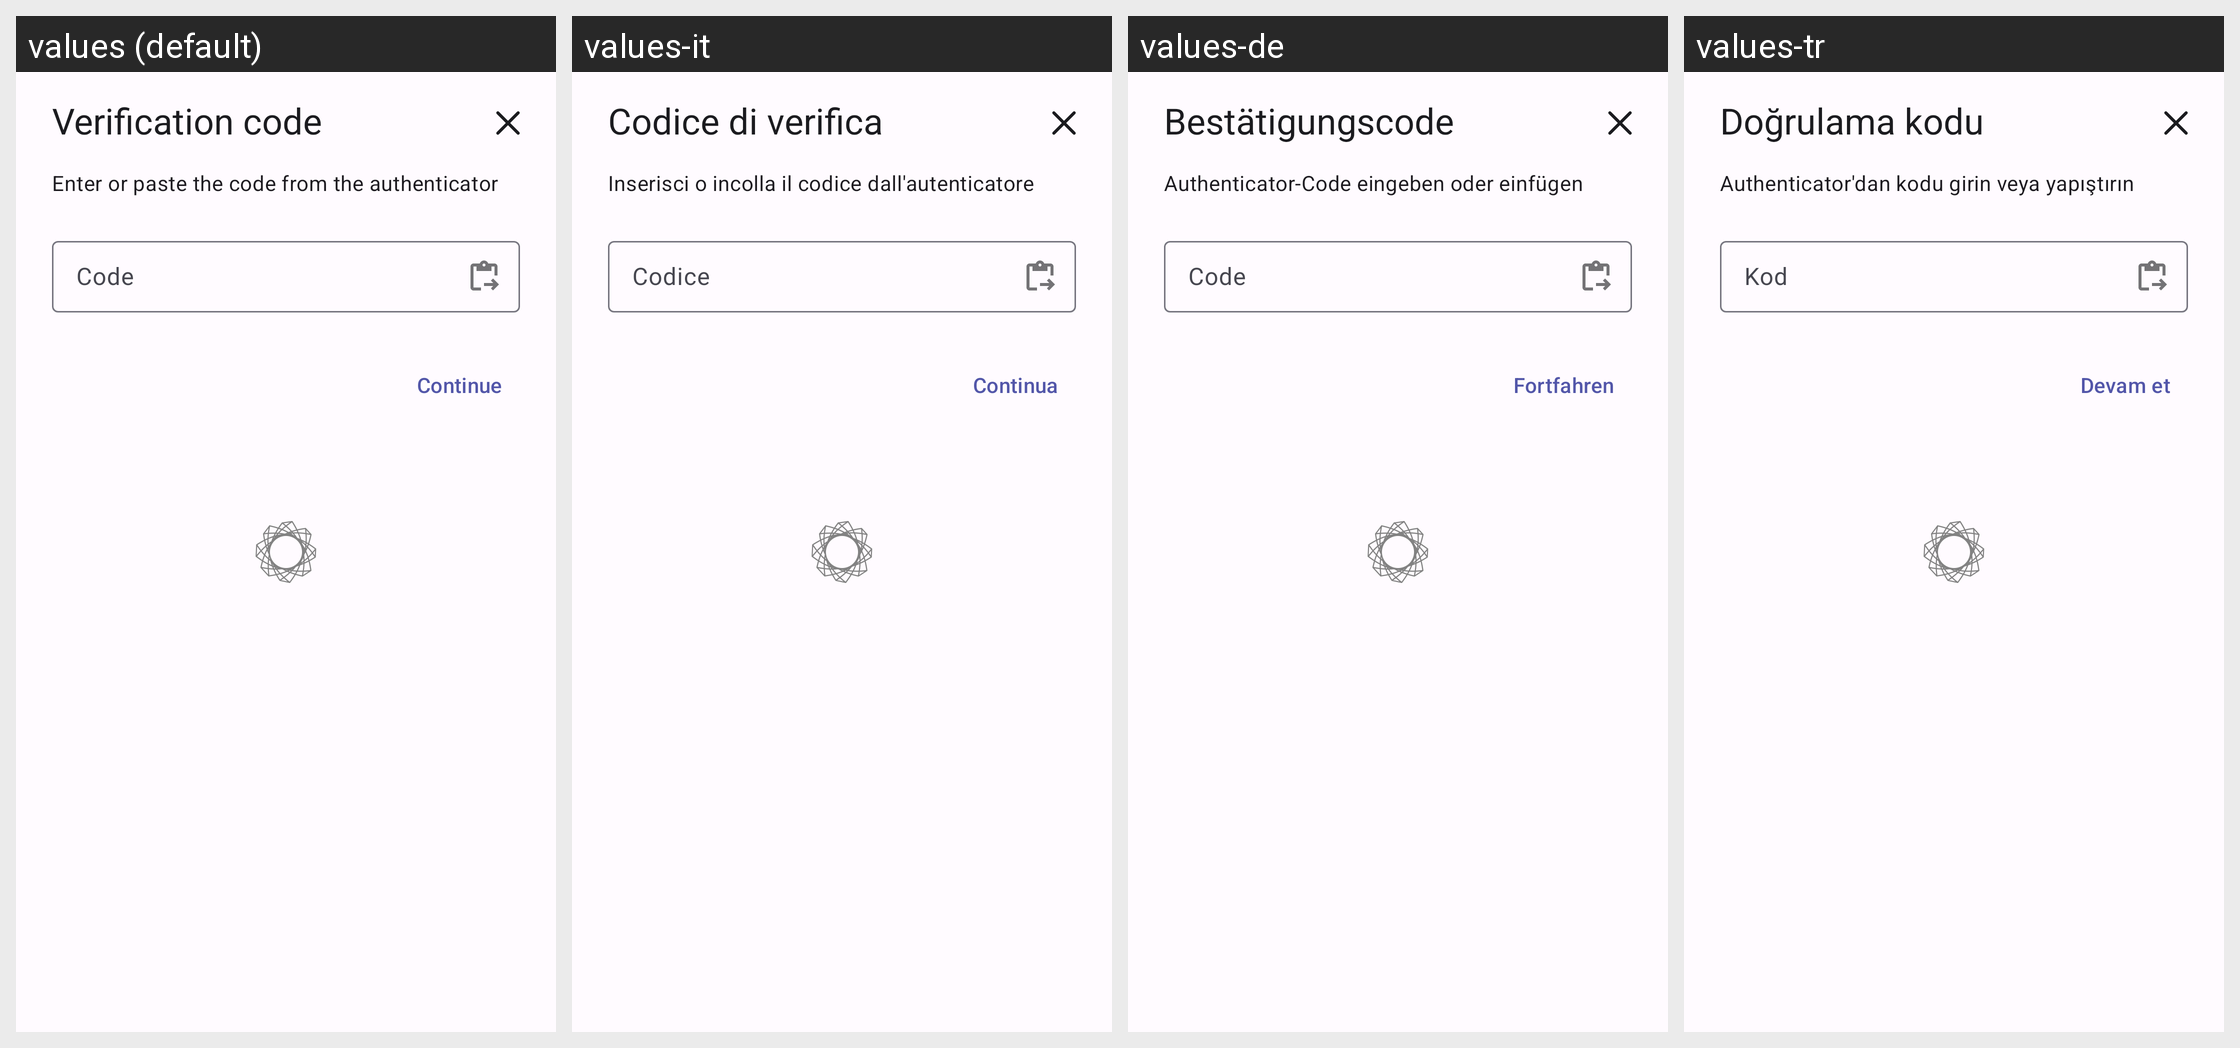

This grid shows one Android layout under several languages. Give, for every string resource on the screen, its name, the default text and each shown locale's text.
Android screen res/layout/dialog_tfa_code.xml rendered under 4 locales, left to right: values (default), values-it, values-de, values-tr. Device: Nexus 5 (rendered at 1080×1920; each locale shown at half size, 540×960, under a caption strip naming it); theme AppTheme.
Other locales in the repository, not shown: values-cs, values-el, values-es, values-es-rES, values-fr, values-pl, values-ru, values-uk, values-zh, values-zh-rCN, values-zh-rTW.
Strings drawn on this screen, with the default value and each locale's value (text and hints the layout hard-codes, and strings that could not be matched under every locale, appear in the picture but are not listed):

tfa_code_dialog_title
  values: Verification code
  values-it: Codice di verifica
  values-de: Bestätigungscode
  values-tr: Doğrulama kodu

tfa_code_dialog_message
  values: Enter or paste the code from the authenticator
  values-it: Inserisci o incolla il codice dall'autenticatore
  values-de: Authenticator-Code eingeben oder einfügen
  values-tr: Authenticator'dan kodu girin veya yapıştırın

tfa_code_dialog_input_hint
  values: Code
  values-it: Codice
  values-de: Code
  values-tr: Kod

continuee
  values: Continue
  values-it: Continua
  values-de: Fortfahren
  values-tr: Devam et
